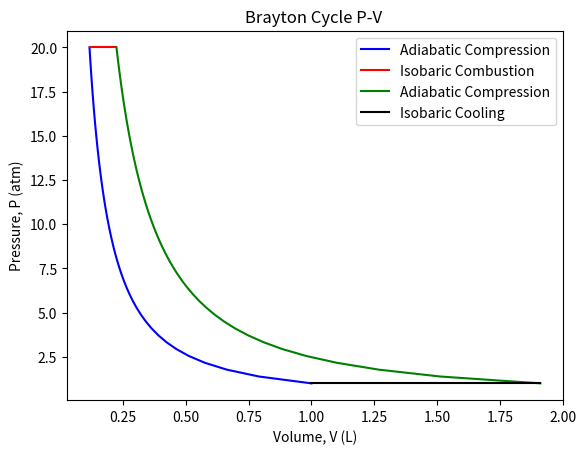

The matplotlib source for this figure:
import numpy as np
import matplotlib.pyplot as plt
import math as math


# Constants
GAMMA = 1.4
R = 0.08205746   # L atm / K mol
A = 1   # m^2
h = 1   #m
DELTA_P = 0.1

# Initial Conditions
T0 = 273.15 + 10        # KELVIN
P0 = 1  # atm
V0 = 1   # L
N = P0 * V0 / (R * T0)

# Constraints
P_RATIO_MAX = 20        # P1/P2
T_max = 273.15 + 1000   # KELVIN

# Stage 1 (given)
p1 = P0
t1 = T0
v1 = N * R * t1 / p1

# stage 2
p2 = p1 * P_RATIO_MAX
v2 = v1 * (p1/p2)**(1/GAMMA)
t2 = t1 * (v1/v2)**(GAMMA - 1)

# stage 3
p3 = p2
v3 = N * R * T_max / p3
t3 = t2 * v3 / v2

# stage 4
p4 = p1
v4 = v3 * (p3/p4)**(1/GAMMA)
t4 = t3 * (v3/v4)**(GAMMA-1)


def initilize_adiabat_volume(volume_array, pressure_array, v_minimum):
    volume_array[0] = v_minimum
    count = 1
    while count < len(pressure_array):
        volume_array[count] = volume_array[count - 1] * (pressure_array[count - 1] / pressure_array[count]) ** (1 / GAMMA)
        count += 1
    return


def plot_chart():
    plt.plot(volume_1_2, pressure_1_2, 'blue')
    plt.plot(volume_2_3, pressure_2_3, 'red')
    plt.plot(volume_3_4, pressure_3_4, 'green')
    plt.plot(volume_4_1, pressure_4_1, 'black')

    plt.title('Brayton Cycle P-V ')
    plt.xlabel('Volume, V (L)')
    plt.ylabel('Pressure, P (atm)')
    plt.legend(['Adiabatic Compression','Isobaric Combustion','Adiabatic Compression','Isobaric Cooling'])

    plt.show()
    return


# stage 1 - 2
pressure_1_2 = np.linspace(p1, p2)
volume_1_2 = np.ones(len(pressure_1_2))
initilize_adiabat_volume(volume_1_2, pressure_1_2, v1)

# stage 2 - 3
volume_2_3 = np.linspace(v2, v3)
pressure_2_3 = np.ones(len(volume_2_3)) * p2

# stage 3 - 4
pressure_3_4 = pressure_1_2
volume_3_4 = np.ones(len(pressure_1_2))
initilize_adiabat_volume(volume_3_4, pressure_3_4, v4)

# stage 4 - 1
volume_4_1 = np.linspace(v4, v1)
pressure_4_1 = np.ones(len(volume_4_1)) * p1

# plot and show
plot_chart()

